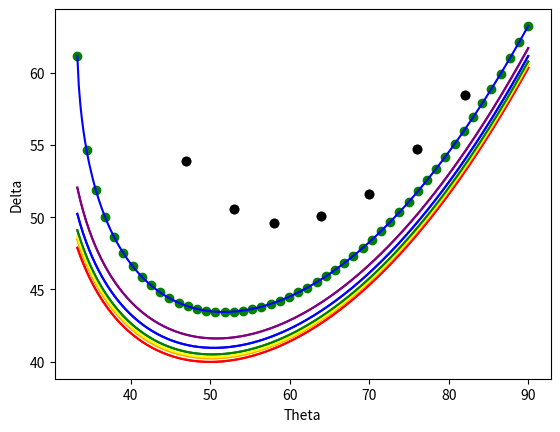

Here is the Python script that generated this plot:

import numpy as np
import matplotlib.pyplot as plt
n = 1.57
alpha = 60

def beta2(n, beta1):
    return np.degrees(np.arcsin((np.sin(np.radians(beta1)))/n))

def gamma2(n,beta1):
    return alpha - beta2(n,beta1)

def gamma1(n, beta1):
    gamma2_ = gamma2(n,beta1)
    return np.degrees(np.arcsin(n*np.sin(np.radians(gamma2_))))

def delta(n,beta1):
    return beta1 + gamma1(n,beta1) - alpha

theta_ = np.linspace(33.3,90)
plt.plot(theta_,delta(n,theta_),'go')
theta_ = np.linspace(33.3,90,300)
plt.plot(theta_,delta(n,theta_),'b-')
plt.xlabel("Theta")
plt.ylabel("Delta")
plt.show()

A1 = 1.522
A2 = 4590
nRed = A1 + A2/(680**2)
nOrange = A1 + A2/(600**2)
nYellow = A1 + A2/(580**2)
nGreen = A1 + A2/(540**2)
nBlue = A1 + A2/(470**2)
nPurple = A1 + A2/(405**2)

plt.plot(theta_,delta(nRed,theta_),color='red')
plt.plot(theta_,delta(nOrange,theta_),color='orange')
plt.plot(theta_,delta(nYellow,theta_),color='yellow')
plt.plot(theta_,delta(nGreen,theta_),color='green')
plt.plot(theta_,delta(nBlue,theta_),color='blue')
plt.plot(theta_,delta(nPurple,theta_),color='purple')
plt.xlabel("Theta")
plt.ylabel("Delta")
plt.show()

###################### plots
input = [82, 76, 70, 64, 58, 53, 47]
output = [75, 65, 58, 55, 54, 56, 63]

for i in range(len(input)):
    plt.plot(input[i],np.degrees(np.arctan(output[i]/46)),'o', color=(0,0,0))

plt.show()

plt.plot(theta_,delta(nRed,theta_),color='red')
plt.plot(theta_,delta(nOrange,theta_),color='orange')
plt.plot(theta_,delta(nYellow,theta_),color='yellow')
plt.plot(theta_,delta(nGreen,theta_),color='green')
plt.plot(theta_,delta(nBlue,theta_),color='blue')
plt.plot(theta_,delta(nPurple,theta_),color='purple')
plt.xlabel("Theta")
plt.ylabel("Delta")

for i in range(len(input)):
    plt.plot(input[i],np.degrees(np.arctan(output[i]/46)),'o', color=(0,0,0))

plt.show()
